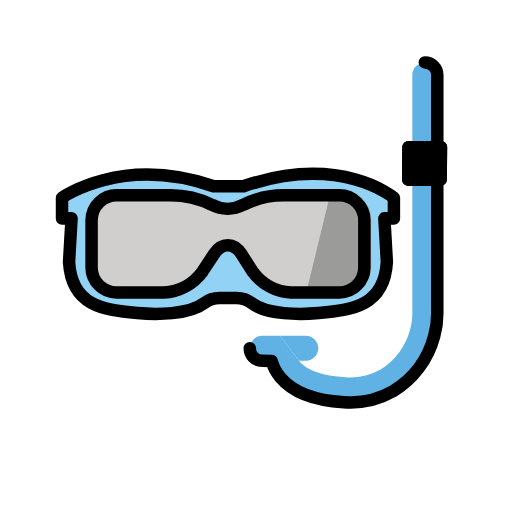
t = 0.00 s
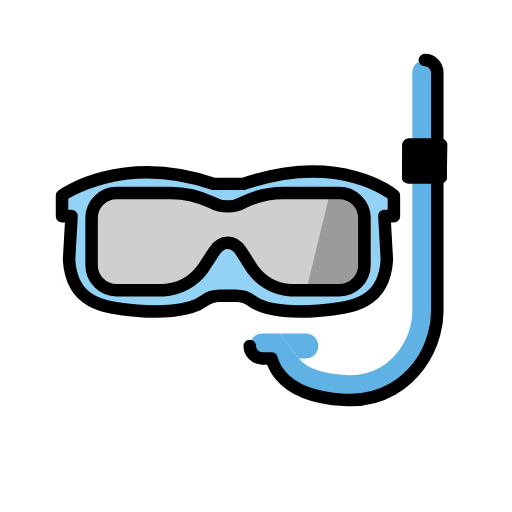
t = 0.48 s
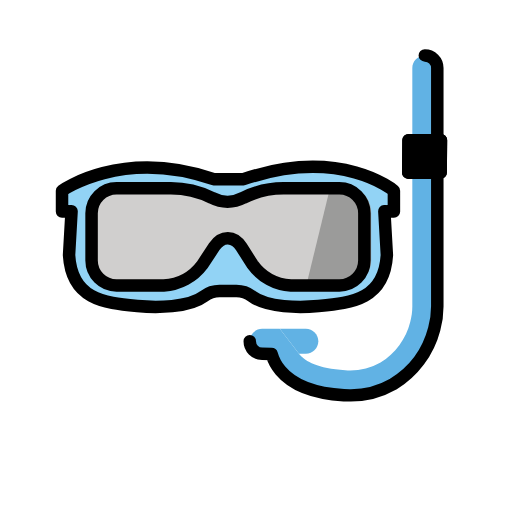
t = 1.43 s
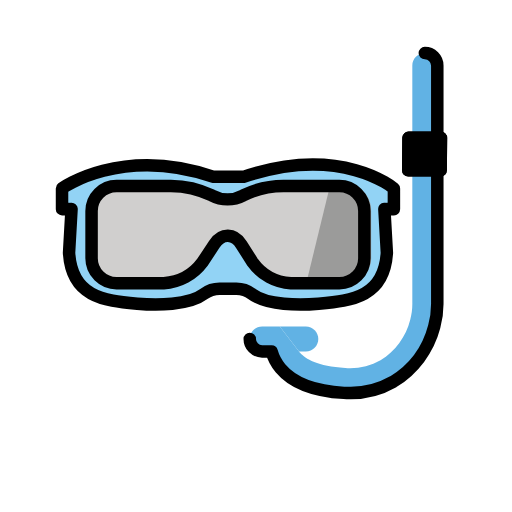
t = 1.90 s
t = 2.38 s: frame unchanged from t = 1.43 s, image omitted
t = 3.33 s: frame unchanged from t = 0.48 s, image omitted

The animated SVG that drew these frames (rendered in a browser with its animation timeline set to each time). Animation: 1 SMIL element (animateTransform=1); one cycle of 3.80 s, repeats indefinitely.

<?xml version='1.0' encoding='utf-8'?>
<svg xmlns="http://www.w3.org/2000/svg" id="emoji" viewBox="-5 -5 82 82" width="200" height="200" role="img">
  <title>OpenMoji: diving mask</title><g><g id="color">
    <path fill="#fff" d="m45.7108,46.9071l.3911,6.0624s6.5513,5.0846,12.5159-4.2046l.7822-6.1602-.7822-1.7601s-7.0402,9.2892-12.9071,6.0624Z" />
    <g>
      <path fill="#61b2e4" d="m39.8089,48.7871h4.1716c1.1046,0,2,.8954,2,2s-.8954,2-2,2h-1.0918" />
      <path fill="#61b2e4" d="m42.8887,52.7871c.0517.0674.1064.1348.167.2031.8574.9737,2.81,2.1866,7.2353,2.4356,1.9639.157,3.9304-.271,5.6514-1.23,2.376-1.4587,4.0845-3.792,4.7576-6.4976.2337-.8547.3467-1.738.3359-2.624V7c0-1.1046.8954-2,2-2s2,.8954,2,2v38.0742c.0112,1.2622-.1548,2.5197-.4929,3.7358-.9636,3.683-3.3177,6.8489-6.5674,8.832-2.1253,1.2153-4.5376,1.8384-6.9856,1.8043-.3056,0-.6135-.0088-.9238-.0264-4.7773-.2685-8.1924-1.5967-10.1523-3.9482-.6559-.7785-1.1379-1.6881-1.4139-2.668l-1.5225-.0166c-1.1046-.0062-1.995-.9067-1.9888-2.0112s.9067-1.995,2.0112-1.9888h2.8089" />
    </g>
    <path fill="#92d3f5" d="m32.823,42.7361c.9093-.0071,1.7956.285,2.5225.8313,2.423,1.8508,7.6443,1.8431,10.6744,1.5713,5.5412-.4972,10.517-1.1755,10.941-8.15l-.4014-7.026,1.5272.04v-3.3261s-8.39-7.1786-24.0823-1.8519h-4.79c-14.7722-5.05-24.2808,1.8519-24.2808,1.8519v3.3261l1.5271-.04-.4014,7.026c.424,6.9749,5.4,7.6532,10.941,8.15,3.03.2718,8.2514.2795,10.6744-1.5713.7269-.5463,1.6132-.8384,2.5225-.8313h2.6258Z" />
    <path fill="#d0cfce" d="m33.9546,27.8015c2.0036-.993,4.2085-1.5125,6.4447-1.5183h8.9545c2.2064.0065,3.9935,1.7936,4,4v7.5668c-.0065,2.2064-1.7936,3.9935-4,4h-7.7713c-2.4532-.1391-4.7119-1.3802-6.1448-3.3763l-1.7829-2.8064c-1.18-1.8569-3.1338-1.8723-4.3424-.034l-1.89,2.8745c-1.468,1.978-3.7383,3.2024-6.1976,3.3422h-7.5587c-2.2064-.0065-3.9935-1.7936-4-4v-7.5668c.0065-2.2064,1.7936-3.9935,4-4h8.6975c2.2762.0155,4.5208.534,6.5732,1.5183,1.5683.8352,3.4495.8352,5.0178,0Z" />
    <path fill="#9b9b9a" d="m47.8415,26.2832h3.3c1.815,0,3.3,1.8,3.3,4v7.5668c-.0065,2.2064-1.7936,3.9935-4,4h-6.39" />
    <polygon stroke="#000" stroke-linecap="round" stroke-linejoin="round" stroke-width="2" points="60.428 18.572 65.62 18.572 65.573 23.777 60.381 23.777 60.428 18.572" />
    <polygon stroke="#000" stroke-linecap="round" stroke-linejoin="round" stroke-width="2" points="60.428 18.572 65.62 18.572 65.573 23.777 60.381 23.777 60.428 18.572" />
  </g>
  <g id="line">
    <path fill="none" stroke="#000" stroke-linecap="round" stroke-linejoin="round" stroke-width="2" d="m32.823,42.7361c.9093-.0071,1.7956.285,2.5225.8313,2.423,1.8508,7.6443,1.8431,10.6744,1.5713,5.5412-.4972,10.517-1.1755,10.941-8.15l-.4014-7.026,1.5272.04v-3.3261s-8.39-7.1786-24.0823-1.8519h-4.79c-14.7722-5.05-24.2808,1.8519-24.2808,1.8519v3.3261l1.5271-.04-.4014,7.026c.424,6.9749,5.4,7.6532,10.941,8.15,3.03.2718,8.2514.2795,10.6744-1.5713.7269-.5463,1.6132-.8384,2.5225-.8313h2.6258Z" />
    <path fill="none" stroke="#000" stroke-linecap="round" stroke-linejoin="round" stroke-width="2" d="m33.9546,27.8015c2.0036-.993,4.2085-1.5125,6.4447-1.5183h8.9545c2.2064.0065,3.9935,1.7936,4,4v7.5668c-.0065,2.2064-1.7936,3.9935-4,4h-7.7713c-2.4532-.1391-4.7119-1.3802-6.1448-3.3763l-1.7829-2.8064c-1.18-1.8569-3.1338-1.8723-4.3424-.034l-1.89,2.8745c-1.468,1.978-3.7383,3.2024-6.1976,3.3422h-7.5587c-2.2064-.0065-3.9935-1.7936-4-4v-7.5668c.0065-2.2064,1.7936-3.9935,4-4h8.6975c2.2762.0155,4.5208.534,6.5732,1.5183,1.5683.8352,3.4495.8352,5.0178,0Z" />
    <path fill="none" stroke="#000" stroke-linecap="round" stroke-linejoin="round" stroke-width="2" d="m63.0361,5c1.1046,0,2,.8954,2,2h0v38.0742c.0111,1.2622-.1549,2.5197-.4931,3.7358-.9636,3.683-3.3177,6.8489-6.5674,8.832-2.1253,1.2153-4.5376,1.8384-6.9856,1.8043-.3056,0-.6135-.0088-.9238-.0264-4.7773-.2685-8.1924-1.5967-10.1523-3.9482-.6559-.7785-1.1379-1.6881-1.4139-2.668l-1.5225-.0166c-1.0998-.0127-1.9831-.9108-1.9775-2.0107" />
  </g>
<animateTransform attributeName="transform" type="translate" values="0 0;0 -1.5;0 0" dur="3.8s" repeatCount="indefinite" /></g></svg>
